Run: headless pygame with SDL's dummy video driver; simulated clock (each Clock.tick advances the game by its frame time, no real sleeping); random seed 0; keys injected as events and as key.get_pressed() state; mouse plan: one left click at the window centre at the start of phase 2, then a move to the lower-right quarter at the start of phase 3.
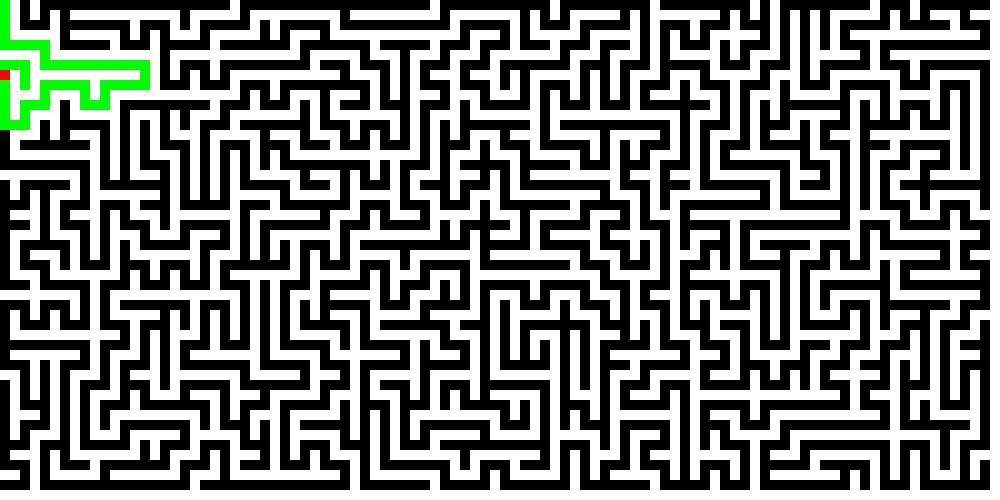
Frame 1 of 2 · flips 1–60 · no input
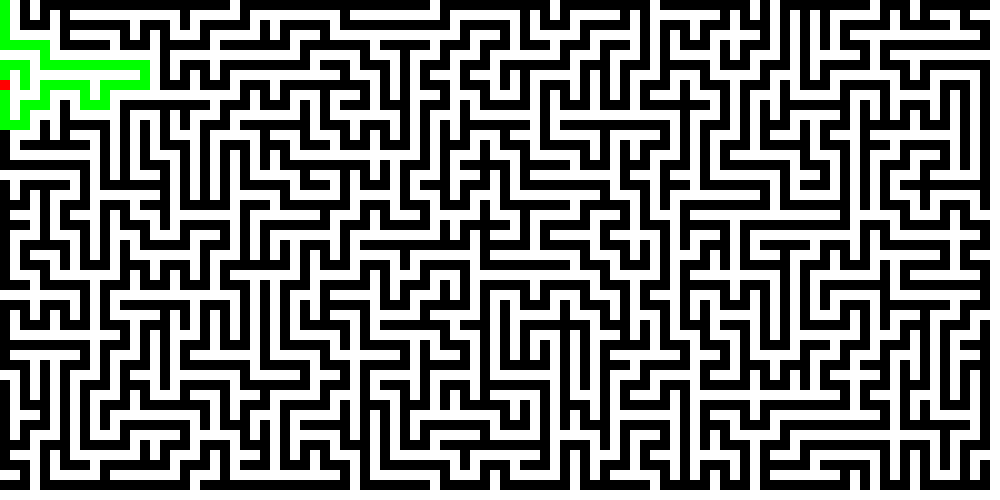
Frame 2 of 2 · flips 61–180 · clicked the window centre · tapped SPACE, RETURN · held RIGHT (→), D

The pygame program that drew these frames:

'''
Created on Aug 5, 2010

@author: davidspickett
'''

import pygame, random
from pygame.locals import *

pygame.init()

BOARD_WIDTH  = 100
BOARD_HEIGHT = 50
TILE_SIZE    = 10

SCREEN_WIDTH  = BOARD_WIDTH*TILE_SIZE
SCREEN_HEIGHT = BOARD_HEIGHT*TILE_SIZE

screen = pygame.display.set_mode((SCREEN_WIDTH,SCREEN_HEIGHT))
pygame.display.set_caption('Maze Solver')

FLOOR = 0 
WALL  = 1
PATH  = 2

FLOOR_COLOUR = (0,0,0)
WALL_COLOUR = (255,255,255)
PATH_COLOUR = (0,255,0)
SOLVER_COLOUR = (255,0,0)
MAZE_COLOURS = [FLOOR_COLOUR, WALL_COLOUR, PATH_COLOUR]

def mazeArray(value):
    return [[value]*BOARD_HEIGHT for i in range(BOARD_WIDTH)]

def cellRect(x, y):
        return (x*TILE_SIZE, y*TILE_SIZE, TILE_SIZE, TILE_SIZE)

class maze(): #The main maze class
    def __init__(self):
        self.layout = mazeArray(WALL)
        self.visited = mazeArray(0)
        self.neighbours = []
        self.stack = []
        self.x = 0
        self.y = 0

    def ClearPath(self):
        for i in range(BOARD_WIDTH):
            for j in range(BOARD_HEIGHT):
                if self.layout[i][j] == PATH:
                    self.layout[i][j] = FLOOR
        
    def draw(self, solver_x, solver_y):
        for i in range(BOARD_WIDTH):
            for j in range(BOARD_HEIGHT):
                cell_type = self.layout[i][j]
                screen.fill(MAZE_COLOURS[cell_type], cellRect(i, j))
        
        screen.fill(SOLVER_COLOUR, cellRect(solver_x, solver_y))
        
    def generate(self):
        while not self._generate():
            pass

    def _generate(self): 
        #Do one step of generating a layout.
        
        #Pick a cell and mark it as part of the maze
        self.layout[self.x][self.y] = FLOOR
        #Mark as visited
        self.visited[self.x][self.y] = True
        
        self.neighbours = [] #Reset neighbours
        
        #Look for unvisited neighbours    
        if (self.y-2) >= 0:
            if not self.visited[self.x][self.y-2]: #Above
                self.neighbours.append((self.x,self.y-2))
        
        if (self.x-2) >= 0:
            if not self.visited[self.x-2][self.y]: #Left
                self.neighbours.append((self.x-2,self.y))
        
        if (self.x+2) < BOARD_WIDTH:
            if not self.visited[self.x+2][self.y]: #Right
                self.neighbours.append((self.x+2,self.y))
        
        if (self.y+2) < BOARD_HEIGHT:
            if not self.visited[self.x][self.y+2]: #Down
                self.neighbours.append((self.x,self.y+2))
        
        if self.neighbours:
            #Now choose one randomly
            newCell = self.neighbours[random.randint(0,len(self.neighbours)-1)]
        
            #Add current cell to the stack
            self.stack.append((self.x,self.y))
                     
            #Remove the wall between current and chosen cell
            newX, newY = newCell
        
            #Cell is above
            if newX == self.x and (newY+2) == self.y:
                self.layout[newX][newY+1] = FLOOR
            #Cell is below
            elif newX == self.x and (newY-2) == self.y:
                self.layout[newX][newY-1] = FLOOR
            #Cell is left
            elif (newX+2) == self.x and newY == self.y:
                self.layout[newX+1][newY] = FLOOR
            #Cell is right
            elif (newX-2) == self.x and newY == self.y:
                self.layout[newX-1][newY] = FLOOR
            
            self.x = newX
            self.y = newY
            
        else: #Cell has no neighbours
            if self.stack:
                #Go back to the previous current cell
                self.x, self.y = self.stack.pop() 
                
            if not self.stack:
                #Generation has finished
                return True
        
class mazeSolver():
    def __init__(self, maze, x=0, y=0):
        #Initial position in the maze given
        self.x = x
        self.y = y
        self.maze = maze
        self.neighbours = []
        self.stack = []
        
    def solve(self): 
        #Call this to find and make next move
        self.neighbours = []
        self.maze.layout[self.x][self.y] = PATH
        
        #Look for open cells    
        if (self.y-1) >= 0:
            if self.maze.layout[self.x][self.y-1] == FLOOR: #Above
                self.neighbours.append((self.x,self.y-1))
    
        if (self.x-1) >= 0:
            if self.maze.layout[self.x-1][self.y] == FLOOR: #Left
                self.neighbours.append((self.x-1,self.y))
        
        if (self.x < BOARD_WIDTH):
            if self.maze.layout[self.x+1][self.y] == FLOOR: #Right
                self.neighbours.append((self.x+1,self.y))

        if (self.y < BOARD_HEIGHT):
            if self.maze.layout[self.x][self.y+1] == FLOOR: #Down
                self.neighbours.append((self.x,self.y+1))
        
        if self.neighbours: #If we found some neighbours that are open
            newX, newY = self.neighbours[0] #Take the first option
            self.stack.append((self.x,self.y)) #Save old position to stack
            self.x = newX
            self.y = newY
            
        else: #Cell has no open neighbours
            if self.stack:
                #Go back to the previous current cell
                self.x, self.y = self.stack.pop()

        return self.x, self.y

def checkControls(maze): 
    #check player controls (return False if we need to quit)
    pygame.event.pump()    
    key = pygame.key.get_pressed()
    
    if key[pygame.K_ESCAPE]:
        return False
        
    if key[pygame.K_TAB]:
        maze.__init__()
        screen.fill(FLOOR_COLOUR)
        maze.generate()
        solver.__init__(maze)
        
    for event in pygame.event.get():
        if event.type == pygame.MOUSEBUTTONDOWN and event.button == 1:
            mouse_x, mouse_y = pygame.mouse.get_pos()
            mouse_x /= TILE_SIZE
            mouse_y /= TILE_SIZE

            if (newMaze.layout[mouse_x][mouse_y] != WALL):
                maze.ClearPath()
                solver.__init__(maze, x=mouse_x, y=mouse_y)
        elif event.type == pygame.QUIT:
            return False

    return True
               
newMaze = maze()
newMaze.generate()
solver = mazeSolver(newMaze)

try:
    run = True 
    solver_x, solver_y = 0, 0
    while run:
        newMaze.draw(solver_x, solver_y)
        run = checkControls(newMaze)
        pygame.display.flip()
        solver_x, solver_y = solver.solve()
finally:
    pygame.quit()
